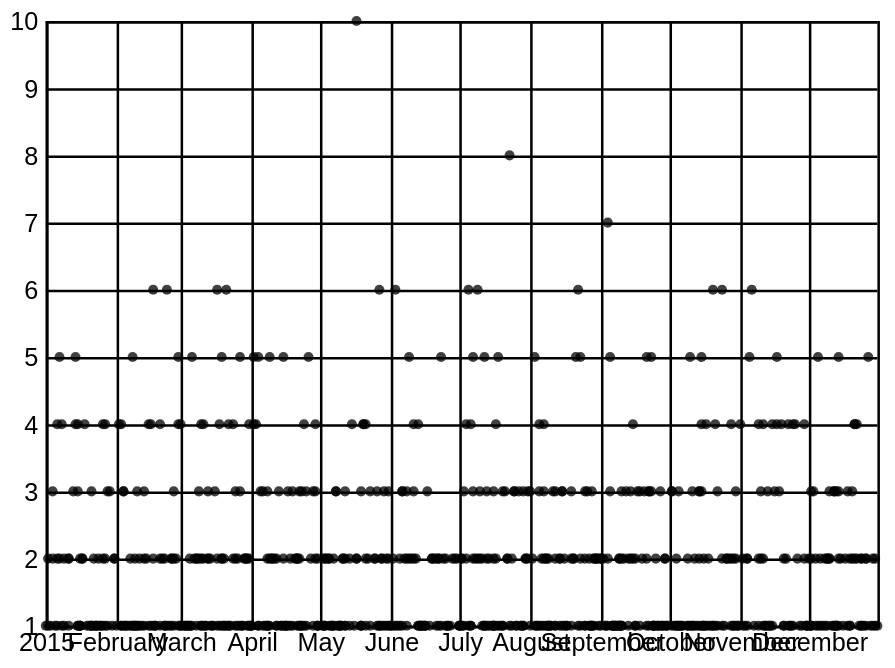
D3 v7 page, settled after 480 driven frames (8 s of simulated time); the page loaded 1 data file(s).


// ── scatterplot-age.js
(function scatterplot(){
let height = 300,
    width = 400,
    margin = ({ top: 25, right: 30, bottom: 35, left: 40 });
  
const svg = d3.select("#chart2")
    .append("svg")
    .attr("viewBox", [0, 0, width, height]);

d3.csv('date_deaths.csv').then(data => {
    let timeParse = d3.timeParse("%Y-%m-%d");

    for (let d of data) {
        d.Date = timeParse(d.Date);
        d.deaths = +d.deaths;
    }

    let x = d3.scaleTime()
    .domain(d3.extent(data, d => d.Date))
    .range([margin.left, width - margin.right]);

  let y = d3.scaleLinear()
    .domain(d3.extent(data, d => d.deaths)).nice()
    .range([height - margin.bottom, margin.top]);

  svg.append("g")
    .attr("transform", `translate(0,${height - margin.bottom})`)
    .attr("class", "x-axis")
    .call(d3.axisBottom(x).tickSize(-height + margin.top + margin.bottom))

  svg.append("g")
    .attr("transform", `translate(${margin.left},0)`)
    .attr("class", "y-axis")
    .call(d3.axisLeft(y).tickSize(-width + margin.left + margin.right))

  svg.append("g")
    .attr("fill", "black")
    .selectAll("circle")
    .data(data)
    .join("circle")
    .attr("cx", d => x(d.Date))
    .attr("cy", d => y(d.deaths))
    .attr("r", 2)
    .attr("opacity", 0.75);

  const tooltip = d3.select("body").append("div")
    .attr("class", "svg-tooltip")
    .style("position", "absolute")
    .style("visibility", "hidden");

  d3.selectAll("circle")
    .on("mouseover", function(event, d) {
      d3.select(this).attr("fill", "red");
      tooltip
        .style("visibility", "visible")
        .html(`Number of deaths: ${d.deaths}`);
    })
    .on("mousemove", function(event) {
      tooltip
        .style("top", (event.pageY - 10) + "px")
        .style("left", (event.pageX + 10) + "px");
    })
    .on("mouseout", function() {
      d3.select(this).attr("fill", "black");
      tooltip.style("visibility", "hidden");
    })
    
});
})();

### data: date_deaths.csv
Race, Date, deaths
White, 2015-05-17, 10
White, 2015-07-23, 8
White, 2015-09-04, 7
White, 2015-03-17, 6
White, 2015-02-23, 6
White, 2015-08-22, 6
White, 2015-07-05, 6
White, 2015-10-24, 6
White, 2015-02-17, 6
White, 2015-07-09, 6
White, 2015-10-20, 6
White, 2015-03-21, 6
White, 2015-05-27, 6
Hispanic, 2015-06-03, 6
White, 2015-11-06, 6
White, 2015-08-03, 5
White, 2015-08-21, 5
Black, 2015-04-02, 5
White, 2015-07-12, 5
White, 2015-07-18, 5
White, 2015-01-14, 5
Black, 2015-04-04, 5
White, 2015-04-26, 5
Black, 2015-03-06, 5
White, 2015-10-10, 5
White, 2015-03-19, 5
White, 2015-08-23, 5
Black, 2015-04-15, 5
White, 2015-11-05, 5
White, 2015-11-17, 5
White, 2015-10-15, 5
White, 2015-06-23, 5
White, 2015-09-21, 5
White, 2015-12-27, 5
White, 2015-02-28, 5
Black, 2015-09-23, 5
White, 2015-06-09, 5
Black, 2015-09-05, 5
White, 2015-12-14, 5
White, 2015-02-08, 5
White, 2015-07-07, 5
Black, 2015-01-07, 5
White, 2015-03-27, 5
White, 2015-12-05, 5
White, 2015-04-09, 5
Hispanic, 2015-04-29, 4
Black, 2015-02-20, 4
Black, 2015-03-10, 4
White, 2015-04-03, 4
White, 2015-04-02, 4
White, 2015-03-31, 4
Black, 2015-01-14, 4
Black, 2015-02-28, 4
White, 2015-01-27, 4
Black, 2015-02-03, 4
Black, 2015-03-01, 4
White, 2015-04-24, 4
Black, 2015-11-19, 4
Black, 2015-10-17, 4
White, 2015-06-13, 4
... 717 more rows